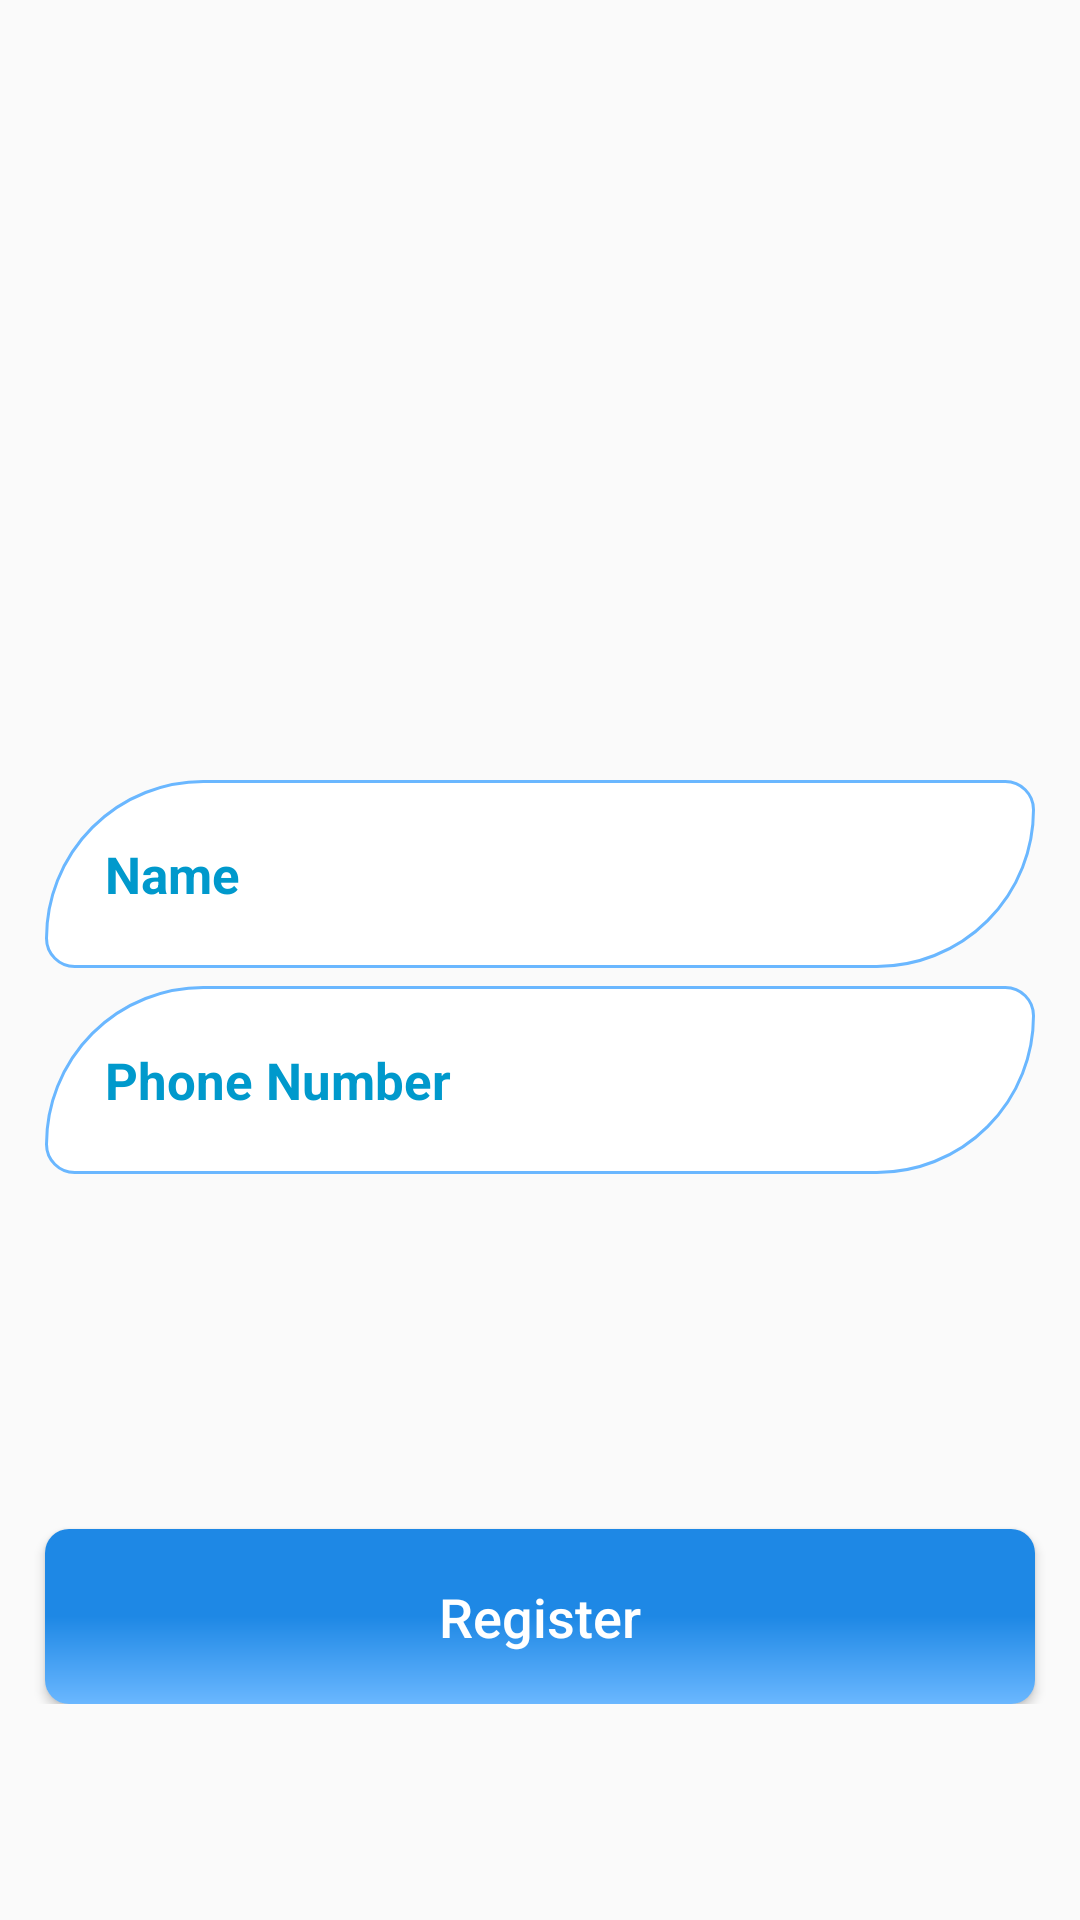

Produce the Android XML layout that renders to this screen, including the resource entries it uses.
<!-- AndroidManifest.xml: application theme AppTheme -->
<!-- res/layout/activity_main.xml -->
<?xml version="1.0" encoding="utf-8"?>
<LinearLayout
    android:orientation="vertical"
    xmlns:android="http://schemas.android.com/apk/res/android"
    xmlns:app="http://schemas.android.com/apk/res-auto"
    xmlns:tools="http://schemas.android.com/tools"
    android:layout_width="match_parent"
    android:layout_height="match_parent"
    tools:context=".MainActivity">

    <ScrollView
        android:layout_width="match_parent"
        android:layout_height="wrap_content">

        <RelativeLayout
            android:layout_width="match_parent"
            android:layout_height="wrap_content">

            <ImageView
                android:id="@+id/register_applogo"
                android:layout_width="300dp"
                android:layout_height="150dp"
                android:src="@drawable/booksapplogo"
                android:layout_marginLeft="50dp"
                android:layout_marginTop="100dp"
                />

            <EditText
                android:id="@+id/register_name_input"
                android:layout_width="match_parent"
                android:layout_height="wrap_content"
                android:layout_below="@id/register_applogo"
                android:background="@drawable/inputs"
                android:padding="20dp"
                android:layout_marginTop="10dp"
                android:layout_marginRight="15dp"
                android:layout_marginLeft="15dp"
                android:hint="Name"
                android:inputType="textPersonName"
                android:textColor="@android:color/holo_blue_dark"
                android:textColorHint="@android:color/holo_blue_dark"
                android:textSize="17sp"
                android:textStyle="bold"
                />

            <EditText
                android:id="@+id/register_otp"
                android:layout_width="match_parent"
                android:layout_height="wrap_content"
                android:layout_below="@id/register_applogo"
                android:background="@drawable/inputs"
                android:padding="20dp"
                android:layout_marginTop="10dp"
                android:layout_marginRight="15dp"
                android:layout_marginLeft="15dp"
                android:hint="Otp"
                android:inputType="number"
                android:textColor="@android:color/holo_blue_dark"
                android:textColorHint="@android:color/holo_blue_dark"
                android:textSize="17sp"
                android:textStyle="bold"
                android:visibility="invisible"
                />

            <EditText
                android:id="@+id/register_phone_number"
                android:layout_width="match_parent"
                android:layout_height="wrap_content"
                android:layout_below="@id/register_name_input"
                android:background="@drawable/inputs"
                android:padding="20dp"
                android:layout_marginTop="6dp"
                android:layout_marginRight="15dp"
                android:layout_marginLeft="15dp"
                android:hint="Phone Number"
                android:inputType="number"
                android:textColor="@android:color/holo_blue_dark"
                android:textColorHint="@android:color/holo_blue_dark"
                android:textSize="17sp"
                android:textStyle="bold"
                />

            <Button
                android:id="@+id/register_verify_btn"
                android:layout_width="match_parent"
                android:layout_height="wrap_content"
                android:layout_below="@+id/register_phone_number"
                android:layout_marginTop="50dp"
                android:layout_marginLeft="15dp"
                android:layout_marginRight="15dp"
                android:background="@drawable/buttons"
                android:padding="17dp"
                android:textAllCaps="false"
                android:textSize="18sp"
                android:text="Verify"
                android:textColor="@android:color/white"
                android:visibility="invisible"
                />

            <Button
                android:id="@+id/register_btn"
                android:layout_width="match_parent"
                android:layout_height="wrap_content"
                android:layout_below="@+id/register_verify_btn"
                android:layout_marginTop="10dp"
                android:layout_marginLeft="15dp"
                android:layout_marginRight="15dp"
                android:background="@drawable/buttons"
                android:padding="17dp"
                android:textAllCaps="false"
                android:textSize="18sp"
                android:text="Register"
                android:textColor="@android:color/white"
                />

        </RelativeLayout>

    </ScrollView>




</LinearLayout>
<!-- resources referenced by this layout -->
<resources>
  <!-- drawable buttons (drawable) -->
  <?xml version="1.0" encoding="utf-8"?>
  <shape xmlns:android="http://schemas.android.com/apk/res/android">
  
      <solid
          android:color="@android:color/holo_blue_dark"
          />
  
      <corners
          android:radius="8dp"
          />
  
      <gradient
          android:angle="270"
          android:endColor="#6ab7ff"
          android:centerColor="#1e88e5"
          android:startColor="#1e88e5"/>
  
  </shape>
  <!-- drawable inputs (drawable) -->
  <?xml version="1.0" encoding="utf-8"?>
  <shape xmlns:android="http://schemas.android.com/apk/res/android">
  
      <solid android:color="#FFFFFF" />
  
      <stroke
          android:color="#6ab7ff"
          android:width="1dp"
          />
  
      <corners
          android:radius="18dp"
          android:bottomRightRadius="100dp"
          android:topLeftRadius="100dp"
          />
  
  
  
  </shape>
  <style name="AppTheme" parent="Theme.AppCompat.Light.DarkActionBar">
          
          <item name="colorPrimary">#6ab7ff</item>
          <item name="colorPrimaryDark">#1e88e5</item>
          <item name="colorAccent">@color/colorAccent</item>
      </style>
  <!-- not gathered from this repository: default colours our renderer supplied (Android Studio template values) -->
  <color name="colorAccent">#FF03DAC5</color>
</resources>
